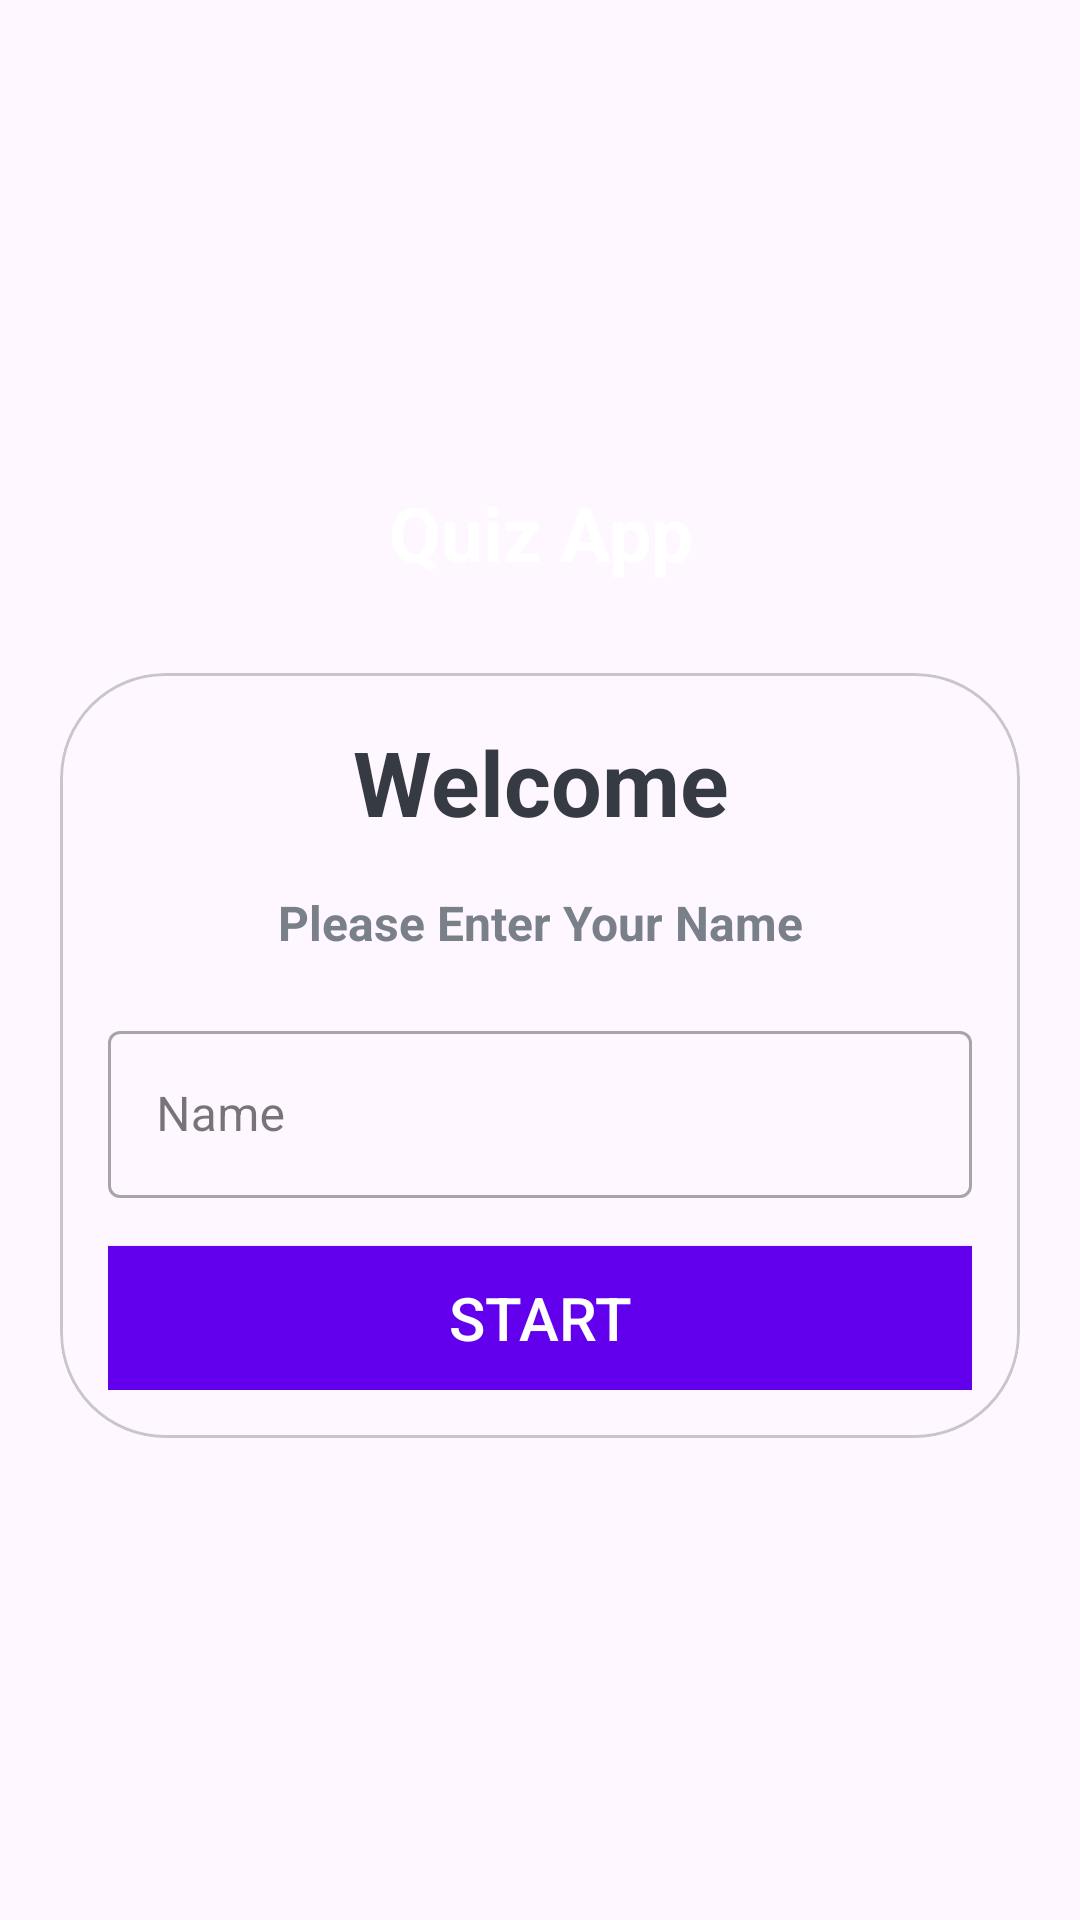

Android layout source for this screen:
<!-- AndroidManifest.xml: application theme Theme.MaterialComponents.DayNight.NoActionBar -->
<!-- res/layout/activity_main.xml -->
<?xml version="1.0" encoding="utf-8"?>
<LinearLayout xmlns:android="http://schemas.android.com/apk/res/android"
    xmlns:app="http://schemas.android.com/apk/res-auto"
    xmlns:tools="http://schemas.android.com/tools"
    android:layout_width="match_parent"
    android:layout_height="match_parent"
    tools:context=".MainActivity"
    android:orientation="vertical"
    android:gravity="center"
    android:background="@drawable/ic_bg">

    <TextView
        android:layout_width="match_parent"
        android:layout_height="wrap_content"
        android:text="Quiz App"
        android:layout_marginBottom="30dp"
        android:textSize="25sp"
        android:textColor="@color/white"
        android:textStyle="bold"
        android:gravity="center"/>

    <com.google.android.material.card.MaterialCardView
        android:layout_width="match_parent"
        android:layout_height="wrap_content"
        android:layout_marginStart="20dp"
        android:layout_marginEnd="20dp"
        app:cardCornerRadius="35dp"
        android:background="@color/white">

        <LinearLayout
            android:layout_width="match_parent"
            android:layout_height="wrap_content"
            android:layout_margin="16dp"
            android:orientation="vertical">


            <TextView
                android:layout_width="match_parent"
                android:layout_height="wrap_content"
                android:text="Welcome"
                android:textSize="30sp"
                android:textColor="#363a43"
                android:textStyle="bold"
                android:gravity="center"

                />

            <TextView
                android:layout_width="match_parent"
                android:layout_height="wrap_content"
                android:text="Please Enter Your Name"
                android:layout_marginTop="16dp"
                android:textSize="16sp"
                android:textColor="#7a8089"
                android:textStyle="bold"
                android:gravity="center" />

            <com.google.android.material.textfield.TextInputLayout
                android:layout_width="match_parent"
                android:layout_height="wrap_content"
                style="@style/Widget.MaterialComponents.TextInputLayout.OutlinedBox"
                android:layout_marginTop="20dp">
                
                <androidx.appcompat.widget.AppCompatEditText
                    android:id="@+id/et_name"
                    android:layout_width="match_parent"
                    android:layout_height="wrap_content"
                    android:hint="Name"
                    android:inputType="textCapSentences"
                    android:textColor="#363a43"
                    android:textColorHint="#7a8089"
                    />


            </com.google.android.material.textfield.TextInputLayout>

            <Button
                android:id="@+id/btn_Start"
                android:layout_width="match_parent"
                android:layout_height="wrap_content"
                android:layout_marginTop="16dp"
                android:background="@color/design_default_color_primary"
                android:text="Start"
                android:textColor="@color/white"
                android:textSize="20sp"/>

        </LinearLayout>


    </com.google.android.material.card.MaterialCardView>

</LinearLayout>
<!-- resources referenced by this layout -->
<resources>
  <style name="Theme.MaterialComponents.DayNight.NoActionBar" parent="Base.Theme.MaterialComponents.DayNight.NoActionBar" />
  <style name="Base.Theme.MaterialComponents.DayNight.NoActionBar" parent="Theme.Material3.DayNight.NoActionBar">
          
          
      </style>
  <!-- not gathered from this repository: default colours our renderer supplied (Android Studio template values) -->
  <color name="white">#FFFFFFFF</color>
</resources>
